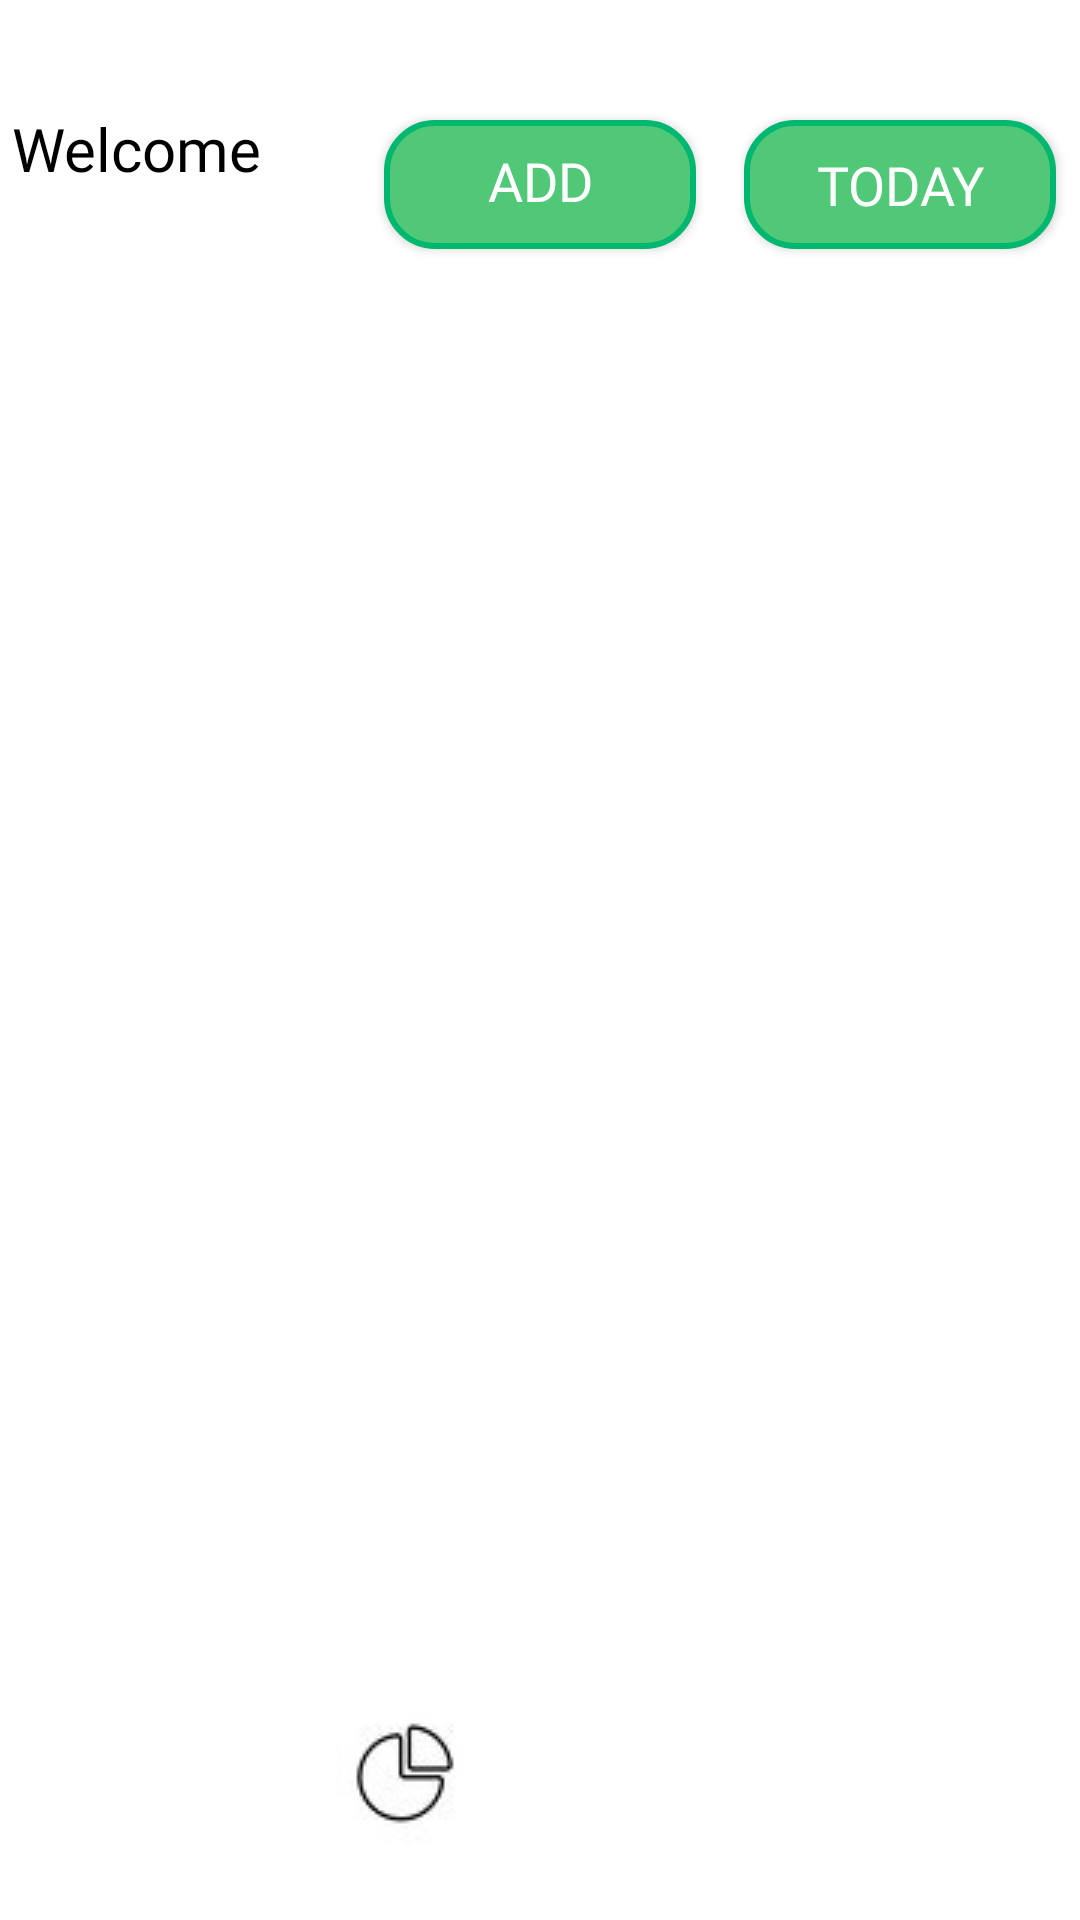

Layout XML and referenced resources for this Android screen:
<!-- AndroidManifest.xml: application theme Theme.FCM -->
<!-- res/layout/activity_recycle_view.xml -->
<?xml version="1.0" encoding="utf-8"?>
<androidx.constraintlayout.widget.ConstraintLayout xmlns:android="http://schemas.android.com/apk/res/android"
    xmlns:app="http://schemas.android.com/apk/res-auto"
    xmlns:tools="http://schemas.android.com/tools"
    android:id="@+id/main"
    android:layout_width="match_parent"
    android:layout_height="match_parent"
    android:background="@color/white"
    tools:context=".recycleView"
    tools:layout_editor_absoluteY="25dp">

    <LinearLayout
        android:layout_width="match_parent"
        android:layout_height="match_parent"
        android:layout_marginTop="32dp"
        android:layout_marginBottom="20dp"
        android:orientation="vertical"
        app:layout_constraintBottom_toBottomOf="parent"
        app:layout_constraintEnd_toEndOf="parent"
        app:layout_constraintStart_toStartOf="parent"
        app:layout_constraintTop_toTopOf="parent">

        <LinearLayout
            android:layout_width="match_parent"
            android:layout_height="match_parent"
            android:layout_weight="15"
            android:orientation="horizontal">

            <TextView
                android:id="@+id/textView2"
                android:layout_width="match_parent"
                android:layout_height="match_parent"
                android:layout_margin="4dp"
                android:layout_weight="3"
                android:fontFamily="@font/opensansbold"
                android:text="Welcome"
                android:textAlignment="viewStart"
                android:textColor="@color/black"
                android:textSize="20sp" />

            <Button
                android:id="@+id/addDateButton"
                android:layout_width="match_parent"
                android:layout_height="match_parent"
                android:layout_margin="8dp"
                android:layout_weight="3"
                android:background="@drawable/button_backg"
                android:fontFamily="@font/opensansbold"
                android:text="Add Date"
                android:textColor="@color/white"
                android:textSize="18sp" />

            <Button
                android:id="@+id/scrollToCurrentDateButton"
                android:layout_width="match_parent"
                android:layout_height="match_parent"
                android:layout_margin="8dp"
                android:layout_weight="3"
                android:background="@drawable/button_backg"
                android:fontFamily="@font/opensansbold"
                android:text="Today"
                android:textColor="@color/white"
                android:textSize="18sp" />

        </LinearLayout>

        <androidx.recyclerview.widget.RecyclerView
            android:id="@+id/recyclerViewDate"
            android:layout_width="match_parent"
            android:layout_height="match_parent"
            android:layout_weight="14" />

        <androidx.recyclerview.widget.RecyclerView
            android:id="@+id/recyclerView"
            android:layout_width="match_parent"
            android:layout_height="match_parent"
            android:layout_weight="6" />

        <LinearLayout
            android:layout_width="match_parent"
            android:layout_height="match_parent"
            android:layout_weight="15"
            android:orientation="horizontal">

            <ImageButton
                android:id="@+id/button3"
                android:layout_width="match_parent"
                android:layout_height="match_parent"
                android:layout_marginLeft="20dp"
                android:layout_marginRight="20dp"
                android:layout_weight="1"
                android:background="@color/white"
                android:scaleType="center"
                android:src="@drawable/ic_pie"
                android:text="Goal"
                android:textSize="24sp" />

            <ImageButton
                android:id="@+id/imageButton2"
                android:layout_width="match_parent"
                android:layout_height="match_parent"
                android:layout_marginLeft="10dp"
                android:layout_marginRight="10dp"
                android:layout_weight="3"
                android:background="@drawable/addbutton"
                android:scaleType="fitCenter"
                tools:srcCompat="@drawable/addbutton" />

        </LinearLayout>

    </LinearLayout>
</androidx.constraintlayout.widget.ConstraintLayout>
<!-- resources referenced by this layout -->
<resources>
  <color name="black">#FF000000</color>
  <color name="white">#FFFFFFFF</color>
  <!-- drawable button_backg (drawable) -->
  <shape xmlns:android="http://schemas.android.com/apk/res/android"
      android:shape="rectangle">
  
      
      <solid android:color="#50C878"/>
  
      
      <corners android:radius="16dp"/>
  
      
      <padding
          android:left="12dp"
          android:right="12dp"
          android:top="8dp"
          android:bottom="8dp" />
  
      
      <stroke
          android:width="2dp"
          android:color="#00B76F"/> 
  </shape>
  <!-- drawable ic_pie: jpg bitmap (drawable, 1510 bytes) -->
  <style name="Theme.FCM" parent="Base.Theme.FCM" />
  <style name="Base.Theme.FCM" parent="Theme.AppCompat.Light.NoActionBar">
          
          
      </style>
</resources>
